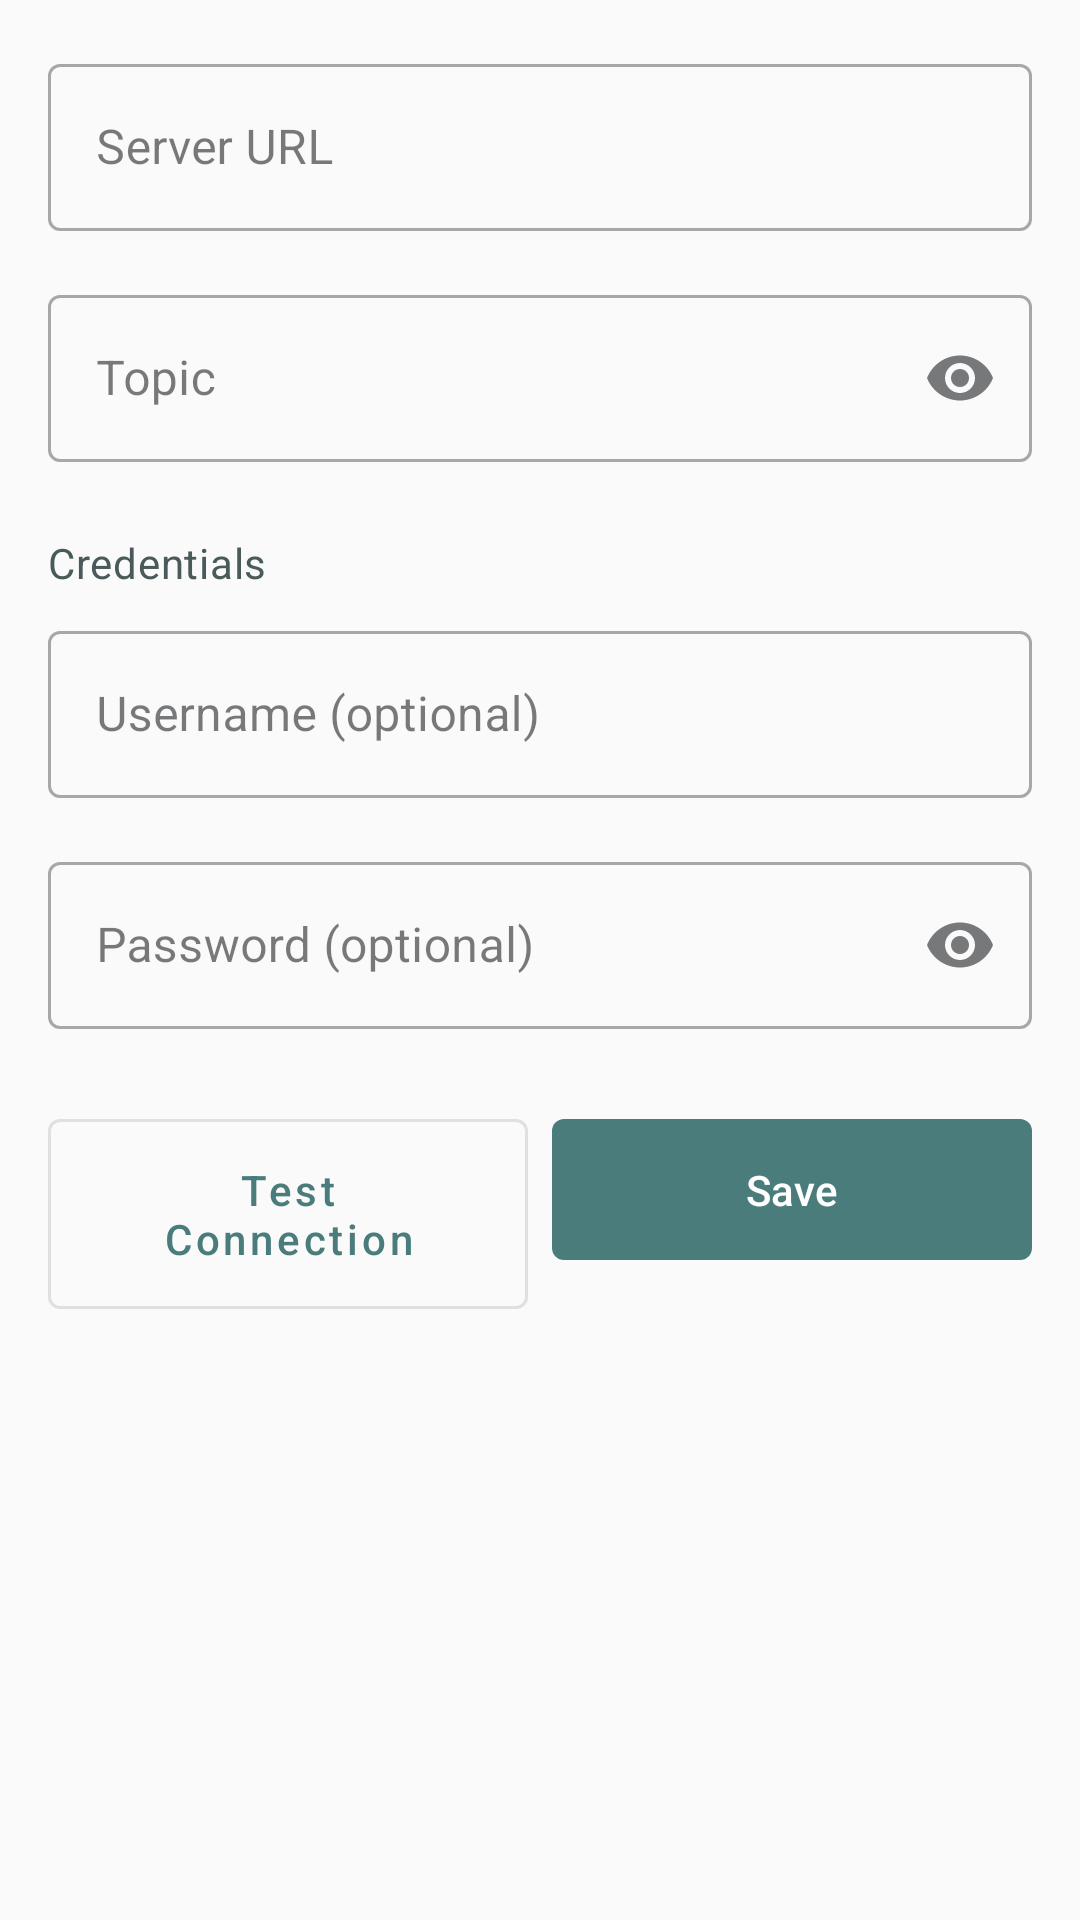

Here is an Android app screen rendered from its layout file. Give the layout XML and the strings, colors and styles it references.
<!-- AndroidManifest.xml: application theme Theme.NtfyMirror -->
<!-- res/layout/fragment_server_settings.xml -->
<?xml version="1.0" encoding="utf-8"?>
<androidx.core.widget.NestedScrollView
    xmlns:android="http://schemas.android.com/apk/res/android"
    xmlns:app="http://schemas.android.com/apk/res-auto"
    android:layout_width="match_parent"
    android:layout_height="match_parent"
    android:fillViewport="true">

    <LinearLayout
        android:layout_width="match_parent"
        android:layout_height="wrap_content"
        android:orientation="vertical"
        android:padding="16dp">

        
        <com.google.android.material.textfield.TextInputLayout
            android:id="@+id/serverUrlLayout"
            android:layout_width="match_parent"
            android:layout_height="wrap_content"
            android:hint="@string/server_url"
            style="@style/Widget.MaterialComponents.TextInputLayout.OutlinedBox">

            <com.google.android.material.textfield.TextInputEditText
                android:id="@+id/serverUrlInput"
                android:layout_width="match_parent"
                android:layout_height="wrap_content"
                android:inputType="textUri"
                android:singleLine="true" />

        </com.google.android.material.textfield.TextInputLayout>

        
        <com.google.android.material.textfield.TextInputLayout
            android:id="@+id/topicLayout"
            android:layout_width="match_parent"
            android:layout_height="wrap_content"
            android:layout_marginTop="16dp"
            android:hint="@string/topic"
            app:endIconMode="password_toggle"
            style="@style/Widget.MaterialComponents.TextInputLayout.OutlinedBox">

            <com.google.android.material.textfield.TextInputEditText
                android:id="@+id/topicInput"
                android:layout_width="match_parent"
                android:layout_height="wrap_content"
                android:inputType="textPassword"
                android:singleLine="true" />

        </com.google.android.material.textfield.TextInputLayout>

        
        <TextView
            android:layout_width="match_parent"
            android:layout_height="wrap_content"
            android:layout_marginTop="24dp"
            android:text="@string/optional_credentials"
            android:textAppearance="?attr/textAppearanceBodyMedium"
            android:textColor="?attr/colorOnSurfaceVariant" />

        
        <com.google.android.material.textfield.TextInputLayout
            android:id="@+id/usernameLayout"
            android:layout_width="match_parent"
            android:layout_height="wrap_content"
            android:layout_marginTop="8dp"
            android:hint="@string/username"
            style="@style/Widget.MaterialComponents.TextInputLayout.OutlinedBox">

            <com.google.android.material.textfield.TextInputEditText
                android:id="@+id/usernameInput"
                android:layout_width="match_parent"
                android:layout_height="wrap_content"
                android:inputType="textNoSuggestions"
                android:singleLine="true" />

        </com.google.android.material.textfield.TextInputLayout>

        
        <com.google.android.material.textfield.TextInputLayout
            android:id="@+id/passwordLayout"
            android:layout_width="match_parent"
            android:layout_height="wrap_content"
            android:layout_marginTop="16dp"
            android:hint="@string/password"
            app:endIconMode="password_toggle"
            style="@style/Widget.MaterialComponents.TextInputLayout.OutlinedBox">

            <com.google.android.material.textfield.TextInputEditText
                android:id="@+id/passwordInput"
                android:layout_width="match_parent"
                android:layout_height="wrap_content"
                android:inputType="textPassword"
                android:singleLine="true" />

        </com.google.android.material.textfield.TextInputLayout>

        
        <LinearLayout
            android:layout_width="match_parent"
            android:layout_height="wrap_content"
            android:layout_marginTop="24dp"
            android:orientation="horizontal">

            <com.google.android.material.button.MaterialButton
                android:id="@+id/testConnectionButton"
                android:layout_width="0dp"
                android:layout_height="wrap_content"
                android:layout_weight="1"
                android:text="@string/test_connection"
                android:textAllCaps="false"
                android:paddingHorizontal="24dp"
                android:paddingVertical="14dp"
                app:cornerRadius="4dp"
                style="@style/Widget.MaterialComponents.Button.OutlinedButton" />

            <com.google.android.material.button.MaterialButton
                android:id="@+id/saveButton"
                android:layout_width="0dp"
                android:layout_height="wrap_content"
                android:layout_marginStart="8dp"
                android:layout_weight="1"
                android:text="@string/save"
                android:paddingHorizontal="24dp"
                android:paddingVertical="14dp"
                app:cornerRadius="4dp" />

        </LinearLayout>

        
        <TextView
            android:id="@+id/statusText"
            android:layout_width="match_parent"
            android:layout_height="wrap_content"
            android:layout_marginTop="16dp"
            android:textAppearance="?attr/textAppearanceBodyMedium"
            android:gravity="center"
            android:visibility="gone" />

    </LinearLayout>

</androidx.core.widget.NestedScrollView>
<!-- resources referenced by this layout -->
<resources>
  <string name="optional_credentials">Credentials</string>
  <string name="password">Password (optional)</string>
  <string name="save">Save</string>
  <string name="server_url">Server URL</string>
  <string name="test_connection">Test Connection</string>
  <string name="topic">Topic</string>
  <string name="username">Username (optional)</string>
  <color name="teal_primary">#4A7C7C</color>
  <color name="teal_primary_variant">#3A6363</color>
  <color name="teal_on_primary">#FFFFFF</color>
  <color name="teal_secondary">#6B9E9E</color>
  <color name="teal_secondary_variant">#5A8A8A</color>
  <color name="teal_on_secondary">#1A1A1A</color>
  <color name="teal_tertiary">#8BB8B8</color>
  <color name="teal_on_tertiary">#1A1A1A</color>
  <color name="background_light">#FAFAFA</color>
  <color name="surface_light">#FFFFFF</color>
  <color name="surface_variant_light">#F0F4F4</color>
  <color name="surface_container_light">#F0F4F4</color>
  <color name="surface_container_high_light">#E8EEEE</color>
  <color name="on_background_light">#1E2224</color>
  <color name="on_surface_light">#1E2224</color>
  <color name="on_surface_variant_light">#4A5A5A</color>
  <color name="error_light">#BA1A1A</color>
  <color name="error_container_light">#FFDAD6</color>
  <color name="outline_light">#C8D4D4</color>
  <color name="status_bar_light">#E8EEEE</color>
  <color name="nav_bar_light">#FAFAFA</color>
  <color name="ripple_light">#1A4A7C4A</color>
  <style name="Widget.NtfyMirror.Switch" parent="Widget.Material3.CompoundButton.Switch">
          <item name="trackTint">@color/switch_track_color_light</item>
          <item name="thumbTint">@color/switch_thumb_color_light</item>
      </style>
  <style name="Widget.NtfyMirror.Card" parent="Widget.Material3.CardView.Elevated">
          <item name="cardBackgroundColor">@color/card_light</item>
          <item name="cardCornerRadius">12dp</item>
          <item name="cardElevation">2dp</item>
          <item name="strokeWidth">0dp</item>
      </style>
  <style name="Widget.NtfyMirror.Button" parent="Widget.Material3.Button">
          <item name="backgroundTint">@color/button_primary_light</item>
          <item name="android:textColor">@color/teal_on_primary</item>
          <item name="cornerRadius">8dp</item>
      </style>
  <style name="Widget.NtfyMirror.BottomNavigationView" parent="Widget.Material3.BottomNavigationView">
          <item name="backgroundTint">@color/nav_bar_light</item>
          <item name="itemIconTint">@color/nav_icon_color_light</item>
          <item name="itemTextColor">@color/nav_icon_color_light</item>
          <item name="itemRippleColor">@android:color/transparent</item>
          <item name="itemActiveIndicatorStyle">@style/Widget.NtfyMirror.BottomNavigationView.ActiveIndicator</item>
      </style>
  <style name="Widget.NtfyMirror.AppBarLayout" parent="Widget.Material3.AppBarLayout">
          <item name="android:background">@color/surface_light</item>
          <item name="android:elevation">0dp</item>
          <item name="liftOnScroll">false</item>
      </style>
  <style name="Widget.NtfyMirror.Toolbar" parent="Widget.Material3.Toolbar">
          <item name="titleTextColor">@color/on_surface_light</item>
          <item name="subtitleTextColor">@color/on_surface_variant_light</item>
      </style>
  <color name="card_light">#FFFFFF</color>
  <color name="button_primary_light">#4A7C7C</color>
  <style name="Widget.NtfyMirror.BottomNavigationView.ActiveIndicator" parent="Widget.Material3.BottomNavigationView.ActiveIndicator">
          <item name="android:color">@android:color/transparent</item>
      </style>
</resources>
